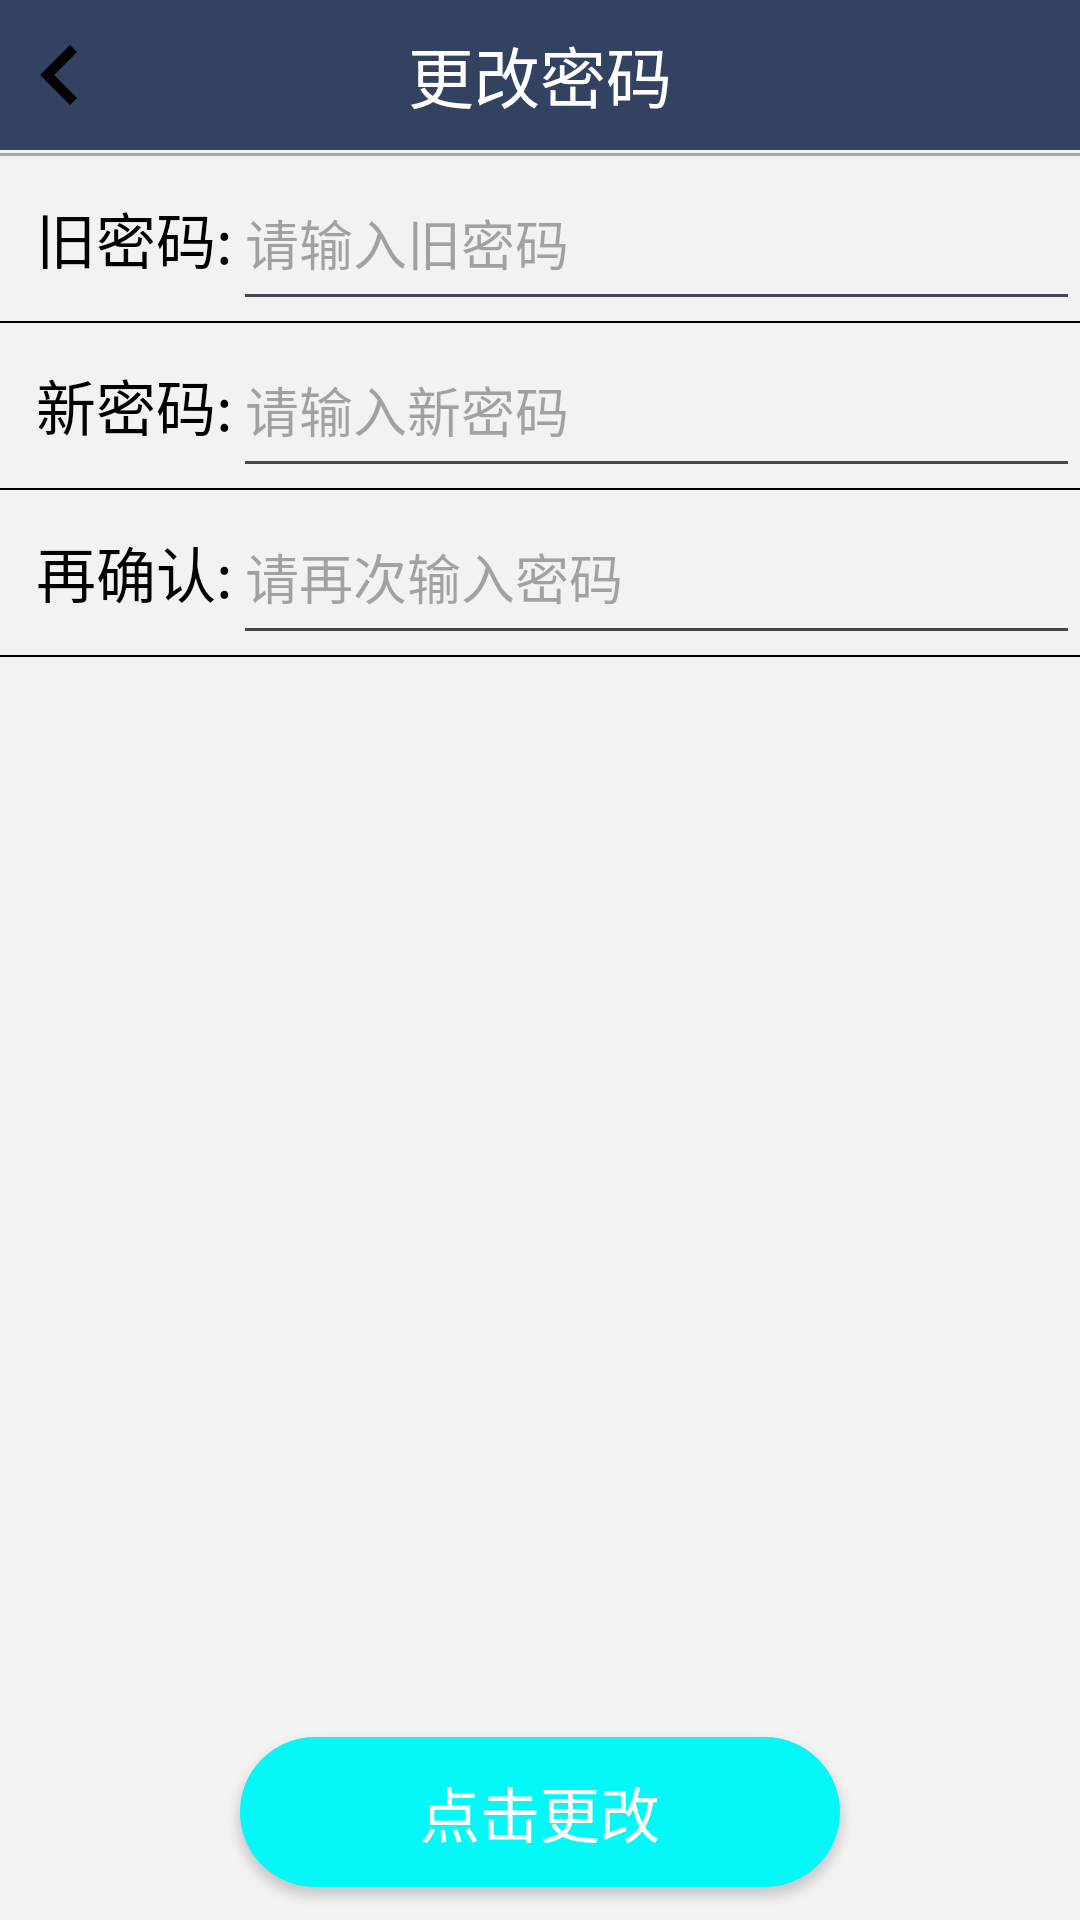

This screen was rendered from an Android layout file. Write that file and the resources it references.
<!-- AndroidManifest.xml: application theme Theme.TechNote -->
<!-- res/layout/activity_update_password.xml -->
<?xml version="1.0" encoding="utf-8"?>
<RelativeLayout xmlns:android="http://schemas.android.com/apk/res/android"
    xmlns:app="http://schemas.android.com/apk/res-auto"
    xmlns:tools="http://schemas.android.com/tools"
    android:layout_width="match_parent"
    android:layout_height="match_parent"
    android:background="@color/light_gray">
    <RelativeLayout
        android:id="@+id/updatemsg_re1"
        android:layout_width="match_parent"
        android:layout_height="50dp"
        android:background="@color/skin_topbar_bg_color">
        <ImageView
            android:id="@+id/back1"
            android:layout_width="40dp"
            android:layout_height="40dp"
            android:layout_centerVertical="true"
            android:src="@drawable/ic_baseline_keyboard_arrow_left_24"/>
        <TextView
            android:id="@+id/tv_type2"
            android:layout_width="match_parent"
            android:layout_height="wrap_content"
            android:text="更改密码"
            android:textSize="22sp"
            android:layout_centerVertical="true"
            android:textColor="@color/white"
            android:gravity="center_horizontal"
            android:layout_marginTop="5dp"/>
    </RelativeLayout>
    <View
        android:id="@+id/updatemsg_view"
        android:layout_width="wrap_content"
        android:layout_height="1dp"
        android:layout_below="@+id/updatemsg_re1"
        android:background="#A8A7A7"
        android:layout_marginTop="1dp"/>
    <RelativeLayout
        android:id="@+id/updatepwd_re1"
        android:layout_below="@id/updatemsg_view"
        android:layout_width="match_parent"
        android:layout_height="55dp"
        >
        <TextView
            android:id="@+id/updatepwd_t1"
            android:layout_width="wrap_content"
            android:layout_height="wrap_content"
            android:text="旧密码:"
            android:layout_marginLeft="12dp"
            android:layout_centerVertical="true"
            android:textColor="@color/black"
            android:textSize="20dp"
            />
        <EditText
            android:id="@+id/oldpwd"
            android:layout_width="match_parent"
            android:layout_height="70dp"
            android:hint="请输入旧密码"
            android:layout_toRightOf="@id/updatepwd_t1"
            />


    </RelativeLayout>
    <View
        android:id="@+id/updatepwd_vi1"
        android:layout_below="@id/updatepwd_re1"
        android:layout_width="match_parent"
        android:layout_height="0.5dp"
        android:background="@color/black"/>

    <RelativeLayout
        android:id="@+id/updatepwd_re2"
        android:layout_below="@id/updatepwd_vi1"
        android:layout_width="match_parent"
        android:layout_height="55dp"
        >
        <TextView
            android:id="@+id/updatepwd_t2"
            android:layout_width="wrap_content"
            android:layout_height="wrap_content"
            android:text="新密码:"
            android:layout_marginLeft="12dp"
            android:layout_centerVertical="true"
            android:textColor="@color/black"
            android:textSize="20dp"
            />
        <EditText
            android:id="@+id/newpwd"
            android:layout_width="match_parent"
            android:layout_height="70dp"
            android:hint="请输入新密码"
            android:layout_toRightOf="@id/updatepwd_t2"
            />
    </RelativeLayout>

    <View
        android:id="@+id/updatepwd_vi2"
        android:layout_below="@id/updatepwd_re2"
        android:layout_width="match_parent"
        android:layout_height="0.5dp"
        android:background="@color/black"/>

    <RelativeLayout
        android:id="@+id/updatepwd_re3"
        android:layout_below="@id/updatepwd_vi2"
        android:layout_width="match_parent"
        android:layout_height="55dp"
        >
        <TextView
            android:id="@+id/updatepwd_t3"
            android:layout_width="wrap_content"
            android:layout_height="wrap_content"
            android:text="再确认:"
            android:layout_marginLeft="12dp"
            android:layout_centerVertical="true"
            android:textColor="@color/black"
            android:textSize="20dp"
            />
        <EditText
            android:id="@+id/newpwd1"
            android:layout_width="match_parent"
            android:layout_height="70dp"
            android:hint="请再次输入密码"
            android:layout_toRightOf="@id/updatepwd_t3"
            />
    </RelativeLayout>
    <View
        android:id="@+id/updatepwd_vi3"
        android:layout_below="@id/updatepwd_re3"
        android:layout_width="match_parent"
        android:layout_height="0.5dp"
        android:background="@color/black"/>
    <Button
        android:id="@+id/change"
        android:layout_below="@+id/updatepwd_vi3"
        android:layout_width="200dp"
        android:layout_height="50dp"
        android:layout_centerHorizontal="true"
        android:layout_marginLeft="100dp"
        android:layout_marginTop="360dp"
        android:background="@drawable/back2"
        android:text="点击更改"
        android:textColor="#ffffff"
        android:textSize="20dp" />

</RelativeLayout>
<!-- resources referenced by this layout -->
<resources>
  <color name="black">#FF000000</color>
  <color name="light_gray">#F2F2F2</color>
  <color name="skin_topbar_bg_color">#344261</color>
  <color name="white">#FFFFFFFF</color>
  <!-- drawable back2 (drawable-v24) -->
  <?xml version="1.0" encoding="utf-8"?>
  <shape xmlns:android="http://schemas.android.com/apk/res/android">
  
  
      <solid android:color="#03F8F8" />
      <corners android:topLeftRadius="30dp"
          android:topRightRadius="30dp"
          android:bottomRightRadius="30dp"
          android:bottomLeftRadius="30dp"/>
  </shape>
  <!-- drawable ic_baseline_keyboard_arrow_left_24 (drawable) -->
  <vector android:height="24dp" android:tint="#050305"
      android:viewportHeight="24" android:viewportWidth="24"
      android:width="24dp" xmlns:android="http://schemas.android.com/apk/res/android">
      <path android:fillColor="@android:color/white" android:pathData="M15.41,16.59L10.83,12l4.58,-4.59L14,6l-6,6 6,6 1.41,-1.41z"/>
  </vector>
  <style name="Theme.TechNote" parent="Theme.Material3.DayNight.NoActionBar">
          
          <item name="colorPrimary">@color/blue_200</item>
          <item name="colorPrimaryVariant">@color/blue_200</item>
          <item name="colorOnPrimary">@color/white</item>
          
          <item name="colorSecondary">@color/teal_200</item>
          <item name="colorSecondaryVariant">@color/teal_700</item>
          <item name="colorOnSecondary">@color/black</item>
          
          <item name="android:statusBarColor" tools:targetApi="l">?attr/colorPrimaryVariant</item>
          
      </style>
  <color name="blue_200">#FF66AAEE</color>
  <color name="teal_200">#FF03DAC5</color>
  <color name="teal_700">#FF018786</color>
</resources>
